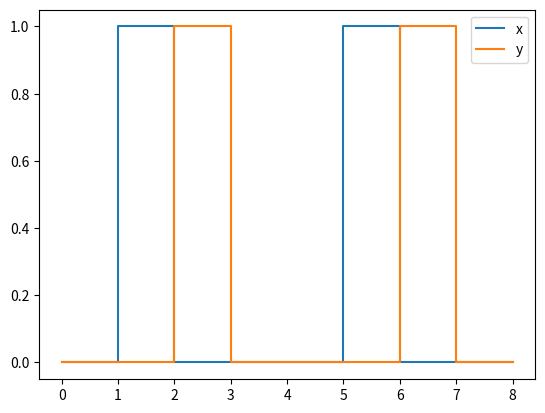

The script that saved this image:
import matplotlib.pyplot as plt

plt.figure(1)

plt.plot([0,1,1,2,2,3,4,5,5,6,6,7,8],[0,0,1,1,0,0,0,0,1,1,0,0,0],label='x')
plt.plot([0,1,2,2,3,3,4,5,6,6,7,7,8],[0,0,0,1,1,0,0,0,0,1,1,0,0],label='y')
plt.legend()
plt.show()
